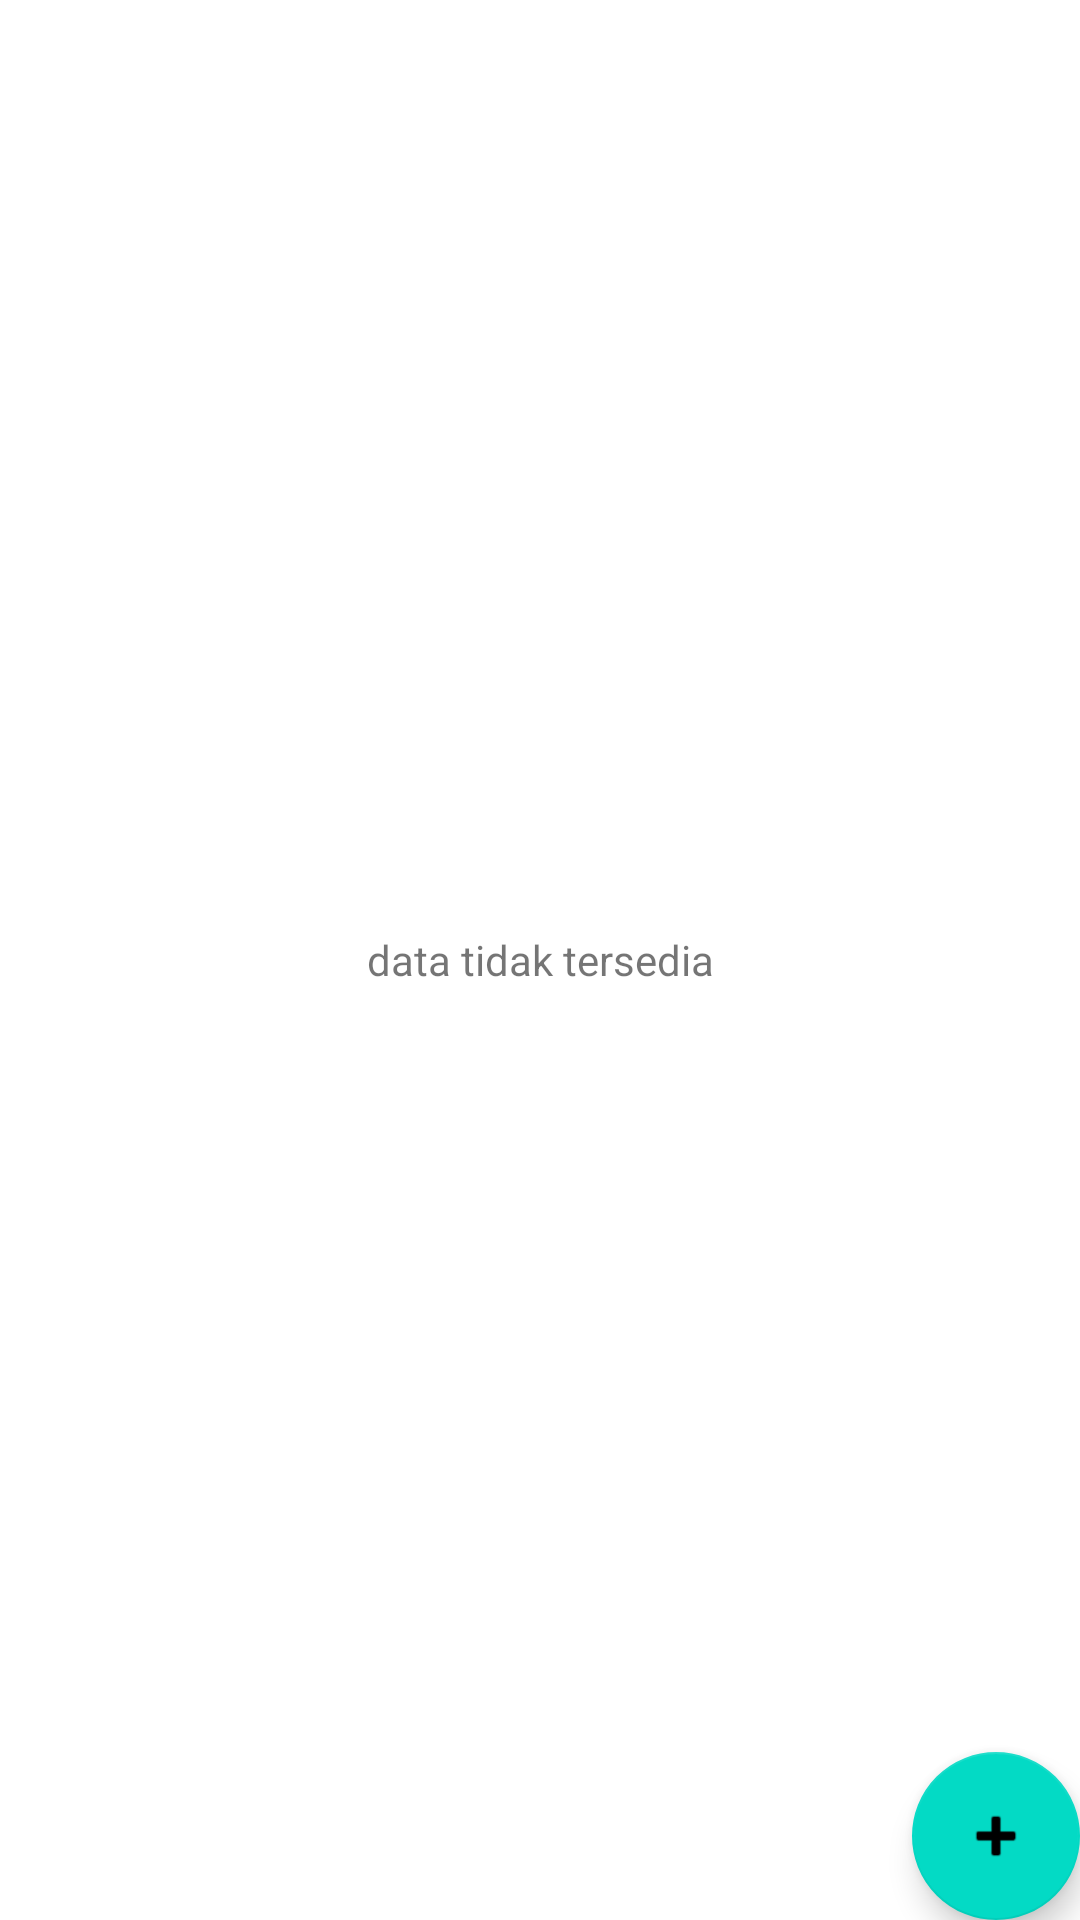

Android layout source for this screen:
<!-- AndroidManifest.xml: application theme Theme.HappyPlaces -->
<!-- res/layout/activity_main.xml -->
<?xml version="1.0" encoding="utf-8"?>
<FrameLayout xmlns:android="http://schemas.android.com/apk/res/android"
    xmlns:app="http://schemas.android.com/apk/res-auto"
    xmlns:tools="http://schemas.android.com/tools"
    android:layout_width="match_parent"
    android:layout_height="match_parent"
    tools:context=".MainActivity">

    <androidx.recyclerview.widget.RecyclerView
        android:id="@+id/rv_happy_place_list"
        android:layout_width="match_parent"
        android:layout_height="match_parent"
        android:text="Hello World!"
        android:visibility="gone"
        tools:visibility="gone"
        />

    <TextView
        android:id="@+id/no_records"
        android:layout_width="match_parent"
        android:layout_height="match_parent"
        android:gravity="center"
        android:text="@string/data_tidak_tersedia"
        android:textSize="@dimen/no_records_available_text_size"
        android:visibility="visible"
        tools:visibility="visible" />


    <com.google.android.material.floatingactionbutton.FloatingActionButton
        android:id="@+id/fab_add_happy"
        android:layout_width="wrap_content"
        android:layout_height="wrap_content"
        android:layout_gravity="bottom|end"
        android:layout_margin="@dimen/fab_margin"
        app:srcCompat="@android:drawable/ic_input_add" />

</FrameLayout>
<!-- resources referenced by this layout -->
<resources>
  <string name="data_tidak_tersedia">data tidak tersedia</string>
  <style name="Theme.HappyPlaces" parent="Theme.MaterialComponents.DayNight.DarkActionBar">
          
          <item name="colorPrimary">@color/purple_500</item>
          <item name="colorPrimaryVariant">@color/purple_700</item>
          <item name="colorOnPrimary">@color/white</item>
          
          <item name="colorSecondary">@color/teal_200</item>
          <item name="colorSecondaryVariant">@color/teal_700</item>
          <item name="colorOnSecondary">@color/black</item>
          
          <item name="android:statusBarColor" tools:targetApi="l">?attr/colorPrimaryVariant</item>
  
          
      </style>
  <!-- not gathered from this repository: default colours our renderer supplied (Android Studio template values) -->
  <color name="purple_500">#FF6200EE</color>
  <color name="purple_700">#FF3700B3</color>
  <color name="teal_200">#FF03DAC5</color>
  <color name="teal_700">#FF018786</color>
  <color name="black">#FF000000</color>
  <color name="white">#FFFFFFFF</color>
</resources>
